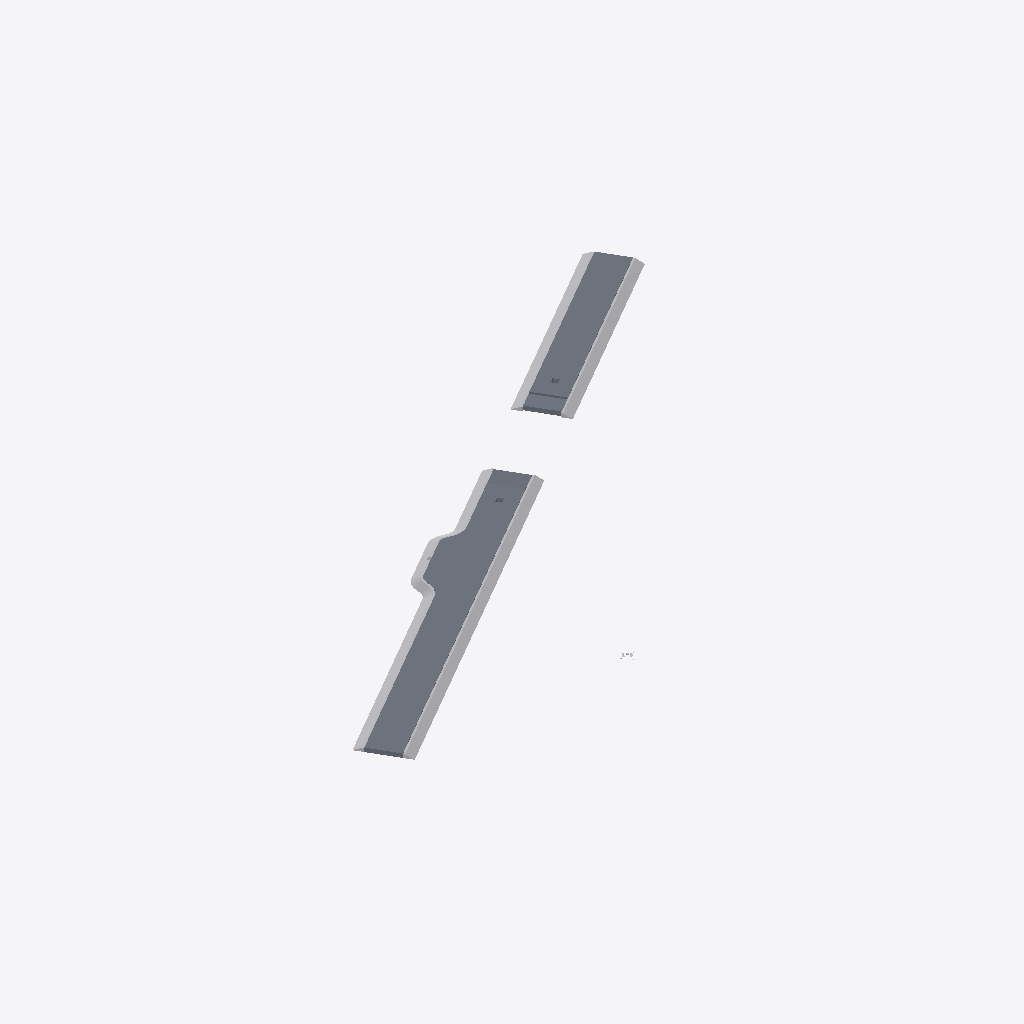
Isometric view of an IFC building model (IFC-SPF (STEP), schema IFC4, length unit millimetre), seen from the south-west, elements coloured by IFC class (only those large enough to see are counted): 12 slabs (grey), 10 other elements (light grey).
Extent 72.2 m × 48.4 m × 0.6 m (x, y, z). Elements (65): 32 IfcSlab, 20 IfcSurfaceFeature, 12 IfcElementAssembly, 1 IfcBuildingElementProxy.

HEADER;
FILE_DESCRIPTION(('ViewDefinition [ReferenceView_V1.2]'),'2;1');
FILE_NAME('Infra-Road.ifc','2026-06-23T11:53:45',(''),(''),'Sketchup-IFC-manager 5.6.0 / SketchUp 2026 (26.2','BIM_Tools - Sketchup_IFC_manager - 5.6.0','None');
FILE_SCHEMA(('IFC4'));
ENDSEC;
DATA;
#13=IFCPROJECT('2Ndyd$OSX7s9A04nc4lyye',#1,'ifc silly sample scene - project','Demystifying IFC with a playful scene using diverse building elements and compositions.',$,$,$,(#11),#14);
#21=IFCSITE('23sFQGRy90RxVbRHD9iSE2',#1,'environment - site','A sample scene environment, showcasing the surrounding landscape.',$,#23,$,$,.COMPLEX.,$,$,0.0,$,$);
#24=IFCSITE('1adp27B_9CUfup2ojuKOng',#1,'road parking - site','A designated parking area, providing space for vehicles.',$,#26,$,$,.PARTIAL.,$,$,0.0,$,$);
#486=IFCSITE('3pnaj3EgL1cOScZHtoQhHO',#1,'road river bridge - site','The site of the road river bridge, connecting different areas.',$,#487,$,$,.PARTIAL.,$,$,0.0,$,$);
#693=IFCSITE('2Wad9UE39Fl81buLr2dp_x',#1,'rail river bridge - site','The site of the rail river bridge, facilitating train crossings.',$,#694,$,$,.PARTIAL.,$,$,0.0,$,$);
#699=IFCSITE('1$CApj9YLCeu0YyH5TXRVh',#1,'road rail bridge - site','The site of the road rail bridge, supporting both road and rail traffic.',$,#700,$,$,.PARTIAL.,$,$,0.0,$,$);
#892=IFCSITE('2syxA9_lr7Ew2uZai3VhhS',#1,'road - site','A designated parking area, providing space for vehicles.',$,#893,$,$,.PARTIAL.,$,$,0.0,$,$);
#31=IFCBUILDING('2MBfH6RyP3luv6spdwrCIJ',#1,'road parking - road','A well-constructed road, connecting various parts of the infrastructure.','road',#36,$,$,.ELEMENT.,0.0,0.0,$);
#492=IFCBUILDING('1ycqplGh55EAGDAsiDHPxX',#1,'bridge road connection','A connection point, linking the bridge road to other infrastructure.','road',#494,$,$,.ELEMENT.,0.0,0.0,$);
#607=IFCBUILDING('1Engm$GMHEoAv0uoo9qvMb',#1,'bridge road connection','A connection point, linking the bridge road to other infrastructure.','road',#608,$,$,.ELEMENT.,0.0,0.0,$);
#720=IFCBUILDING('1Gy5o1F_T6VxmwxJ5$xsRE',#1,'road','A well-constructed road, connecting various parts of the infrastructure.','road',#722,$,$,.ELEMENT.,0.0,0.0,$);
#898=IFCBUILDING('1AfgOmh7nDOedEyHKWgbIw',#1,'road','A well-constructed road, connecting various parts of the infrastructure.','road',#900,$,$,.ELEMENT.,0.0,0.0,$);
#936=IFCSLAB('2Hv0cNhjPCV8n4VnOiLlhy',#1,'road - asphalt surface course','A smooth asphalt surface, providing a durable driving layer.','pavement',#937,#946,'454425.1918123.1918126.1918136.1918138.1918144',$);
#207=IFCSLAB('0bOiufAU17JvMAqTkdbCGK',#1,'road - asphalt surface course','A smooth asphalt surface, providing a durable driving layer.','pavement',#208,#217,'454425.1027892.955978.953073.1922257.937649',$);
#761=IFCSLAB('2perTo5I50_QVZloPyhq8F',#1,'road - asphalt surface course','A smooth asphalt surface, providing a durable driving layer.','pavement',#762,#771,'454425.1027895.1925011.1918136.1918138.1918144',$);
#1041=IFCELEMENTASSEMBLY('2Jmv7aVW59tgvJy3nmB5rm',#1,'road - shoulder','The shoulder, providing additional space and support alongside the road.','shoulder',#1042,#1051,'454425.1918123.1918126.1918136.1918141',.SITE.,$);
#855=IFCELEMENTASSEMBLY('2bgbuMDuj3hg9k0pkgUphW',#1,'road - shoulder','The shoulder, providing additional space and support alongside the road.','shoulder',#856,#865,'454425.1027895.1925011.1918136.1918140',.SITE.,$);
#167=IFCELEMENTASSEMBLY('3hvQKS_3f35hrc93TD89Cw',#1,'road - shoulder','The shoulder, providing additional space and support alongside the road.','shoulder',#168,#177,'454425.1027892.955978.953073.940316',.SITE.,$);
#154=IFCELEMENTASSEMBLY('1rSMOsFHPCxBpVA$FlasQt',#1,'road parking - shoulder','The shoulder, providing additional space and support alongside the parking area.','shoulder',#155,#164,'454425.1027892.955978.953073.940315',.SITE.,$);
#1030=IFCELEMENTASSEMBLY('0YqCWlEOfFLOP9cWpIfWnw',#1,'road - shoulder','The shoulder, providing additional space and support alongside the road.','shoulder',#1031,#1040,'454425.1918123.1918126.1918136.1918140',.SITE.,$);
#866=IFCELEMENTASSEMBLY('17coQp2iL5FhBqt0CY_3TM',#1,'road - shoulder','The shoulder, providing additional space and support alongside the road.','shoulder',#867,#876,'454425.1027895.1925011.1918136.1918141',.SITE.,$);
#85=IFCSLAB('2Z1Tk3YUj4bfBY5kB$H6XD',#1,'road - parking - asphalt surface course','A smooth asphalt surface, providing a durable driving layer in the parking area.','pavement',#93,#105,'454425.1027892.955978.953073.940313.1922260',$);
#672=IFCSLAB('2Lcv7v7Y9CDgeVSxtOixa_',#1,'road subgrade - bridge road','A stable subgrade, forming the foundation of the bridge road.','subgrade',#678,#684,'454425.1027893.1886558.1882584.953129.940414',$);
#685=IFCSLAB('3PGg5TW8D94u9cNHoKU9ai',#1,'road asphalt surface course - bridge road','A smooth asphalt surface, providing a durable driving layer on the bridge road.','pavement',#686,#692,'454425.1027893.1886558.1882584.953129.940412',$);
#596=IFCSLAB('0GfyK6YKbBBOLGVolBxAx4',#1,'road asphalt surface course - bridge road','A smooth asphalt surface, providing a durable driving layer on the bridge road.','pavement',#597,#606,'454425.1027893.1882581.1882584.953129.940412',$);
#578=IFCSLAB('24yB027vXAnwvB5wEFTdUW',#1,'road subgrade - bridge road','A stable subgrade, forming the foundation of the bridge road.','subgrade',#584,#593,'454425.1027893.1882581.1882584.953129.940414',$);
#631=IFCELEMENTASSEMBLY('2PKdE1kbL8ke7QxRRzxN_q',#1,'road - shoulder','The shoulder, providing additional space and support alongside the road.','shoulder',#632,#638,'454425.1027893.1886558.1882584.953131',.SITE.,$);
#508=IFCELEMENTASSEMBLY('2osHTl91z1WeqT0dDvg3WD',#1,'road - shoulder','The shoulder, providing additional space and support alongside the road.','shoulder',#510,#519,'454425.1027893.1882581.1882584.953130',.SITE.,$);
#619=IFCELEMENTASSEMBLY('2$CI2UZ2nC6udOwWqZWr6C',#1,'road - shoulder','The shoulder, providing additional space and support alongside the road.','shoulder',#621,#630,'454425.1027893.1886558.1882584.953130',.SITE.,$);
#520=IFCELEMENTASSEMBLY('1LsZ9dUZn5397IxXcrlrIe',#1,'road - shoulder','The shoulder, providing additional space and support alongside the road.','shoulder',#521,#530,'454425.1027893.1882581.1882584.953131',.SITE.,$);
#998=IFCSLAB('1IhMwsHkj23Pk9puusHUBF',#1,'road - subgrade','A stable subgrade, forming the foundation of the road.','subgrade',#1004,#1013,'454425.1918123.1918126.1918136.1918138.1918146',$);
#645=IFCSLAB('2gurTQSkD1_htHRFmtcbL_',#1,'road base course - bridge road','A solid base course, providing support for the bridge road surface.','subgradebed',#652,#658,'454425.1027893.1886558.1882584.953129.940411',$);
#1014=IFCSLAB('0JHBQuEiP0nvPYpJMf4bmS',#1,'road - base course','A solid base course, providing support for the road surface.','subgradebed',#1020,#1029,'454425.1918123.1918126.1918136.1918138.1918147',$);
#659=IFCSLAB('2CFlp691nEVAN$xmwmq4NQ',#1,'bridge road - road asphalt binder course','A durable asphalt binder course, forming a key layer of the bridge road.','core',#665,#671,'454425.1027893.1886558.1882584.953129.940413',$);
ENDSEC;
